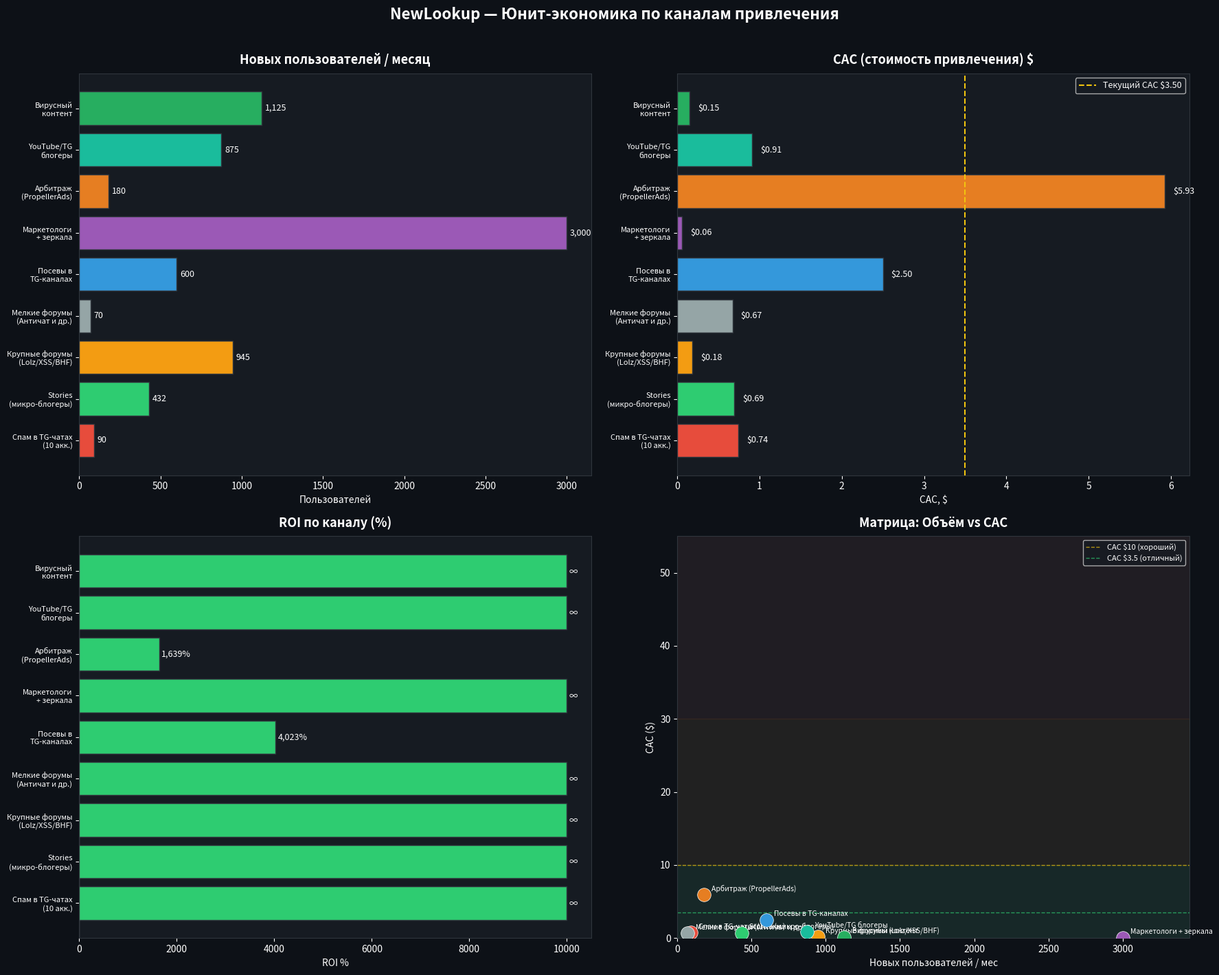

Source code (Python): (Note: this script raises an exception after producing the figure.)
import matplotlib.pyplot as plt
import matplotlib.patches as mpatches
import numpy as np

# ─── Базовые данные продукта ───────────────────────────────────────────────
ARPU_NET = 103.07        # чистый доход с 1 пользователя в месяц
LTV_6M   = 618.0         # LTV за 6 месяцев
CHURN    = 0.15          # отток в месяц

# ─── Данные по каналам ────────────────────────────────────────────────────
channels = {

    # ── 1. РАССЫЛКИ В TELEGRAM-ЧАТЫ ──────────────────────────────────────
    "Спам в TG-чатах\n(10 акк.)": {
        "cost_setup":     50,    # номера + инструмент
        "cost_monthly":   50,    # ротация номеров
        "reach_monthly":  45000, # просмотров/мес (10 акк × 150 чатов × 30 дней)
        "ctr":            0.008, # 0.8% — спам, низкий CTR
        "conv_to_user":   0.25,  # 25% кликнувших запускают бота
        "ban_risk":       "Высокий",
        "color":          "#e74c3c",
        "category":       "Серый",
    },

    # ── 2. TELEGRAM STORIES ───────────────────────────────────────────────
    "Stories\n(микро-блогеры)": {
        "cost_setup":     0,
        "cost_monthly":   300,   # 10 блогеров × $30
        "reach_monthly":  80000, # 10 блогеров × 8,000 просмотров
        "ctr":            0.018, # 1.8%
        "conv_to_user":   0.30,
        "ban_risk":       "Низкий",
        "color":          "#2ecc71",
        "category":       "Белый",
    },

    # ── 3. КРУПНЫЕ ФОРУМЫ (Lolz, XSS, BHF) ──────────────────────────────
    "Крупные форумы\n(Lolz/XSS/BHF)": {
        "cost_setup":     200,   # закреп тем, аккаунты
        "cost_monthly":   100,   # поддержка тем
        "reach_monthly":  60000, # просмотры тем за месяц
        "ctr":            0.035, # 3.5% — целевая аудитория
        "conv_to_user":   0.45,  # 45% — уже знают что такое пробив
        "ban_risk":       "Средний",
        "color":          "#f39c12",
        "category":       "Серый",
    },

    # ── 4. МЕЛКИЕ ФОРУМЫ (Античат, региональные) ─────────────────────────
    "Мелкие форумы\n(Античат и др.)": {
        "cost_setup":     50,
        "cost_monthly":   30,
        "reach_monthly":  8000,  # маленькая аудитория
        "ctr":            0.025,
        "conv_to_user":   0.35,
        "ban_risk":       "Низкий",
        "color":          "#95a5a6",
        "category":       "Серый",
    },

    # ── 5. ПОСЕВЫ В TG-КАНАЛАХ ────────────────────────────────────────────
    "Посевы в\nTG-каналах": {
        "cost_setup":     0,
        "cost_monthly":   1500,  # 5 каналов × $300 средний пост
        "reach_monthly":  250000,
        "ctr":            0.012, # 1.2%
        "conv_to_user":   0.20,
        "ban_risk":       "Низкий",
        "color":          "#3498db",
        "category":       "Белый",
    },

    # ── 6. МАРКЕТОЛОГИ / ЗЕРКАЛА ─────────────────────────────────────────
    "Маркетологи\n+ зеркала": {
        "cost_setup":     500,   # посев для привлечения маркетологов
        "cost_monthly":   0,     # комиссия 7% — уже в себестоимости
        "reach_monthly":  500000,# 20 маркетологов × 25,000 охват
        "ctr":            0.020,
        "conv_to_user":   0.30,
        "ban_risk":       "Низкий",
        "color":          "#9b59b6",
        "category":       "Белый",
    },

    # ── 7. АРБИТРАЖ ТРАФИКА ───────────────────────────────────────────────
    "Арбитраж\n(PropellerAds)": {
        "cost_setup":     200,   # тест, лендинг
        "cost_monthly":   1000,  # бюджет на трафик
        "reach_monthly":  200000,
        "ctr":            0.006, # 0.6% — холодный трафик
        "conv_to_user":   0.15,
        "ban_risk":       "Средний",
        "color":          "#e67e22",
        "category":       "Серый",
    },

    # ── 8. YOUTUBE / TG БЛОГЕРЫ ──────────────────────────────────────────
    "YouTube/TG\nблогеры": {
        "cost_setup":     0,
        "cost_monthly":   800,   # 2 интеграции × $400
        "reach_monthly":  100000,
        "ctr":            0.025, # 2.5% — доверие к блогеру
        "conv_to_user":   0.35,
        "ban_risk":       "Низкий",
        "color":          "#1abc9c",
        "category":       "Белый",
    },

    # ── 9. ВИРУСНЫЙ КОНТЕНТ ───────────────────────────────────────────────
    "Вирусный\nконтент": {
        "cost_setup":     200,   # создание видео/скриншотов
        "cost_monthly":   100,   # поддержка, дистрибуция
        "reach_monthly":  300000,# если вирусится — огромный охват
        "ctr":            0.015,
        "conv_to_user":   0.25,
        "ban_risk":       "Низкий",
        "color":          "#27ae60",
        "category":       "Белый",
    },
}

# ─── Расчёт юнит-экономики ────────────────────────────────────────────────
results = {}
for name, d in channels.items():
    clicks        = d["reach_monthly"] * d["ctr"]
    new_users_mo  = clicks * d["conv_to_user"]
    total_cost_mo = d["cost_monthly"] + (d["cost_setup"] / 3)  # setup амортизируем за 3 мес
    cac           = total_cost_mo / new_users_mo if new_users_mo > 0 else 9999
    ltv_cac       = LTV_6M / cac if cac > 0 else 0
    revenue_mo    = new_users_mo * ARPU_NET
    roi           = ((revenue_mo - total_cost_mo) / total_cost_mo * 100) if total_cost_mo > 0 else 9999
    results[name] = {
        "clicks":        round(clicks),
        "new_users":     round(new_users_mo),
        "cac":           round(cac, 2),
        "ltv_cac":       round(ltv_cac, 1),
        "revenue_mo":    round(revenue_mo),
        "cost_mo":       round(total_cost_mo),
        "roi":           round(roi),
        "color":         d["color"],
        "ban_risk":      d["ban_risk"],
        "category":      d["category"],
    }

# ─── Вывод таблицы ────────────────────────────────────────────────────────
print(f"{'Канал':<30} {'Польз/мес':>10} {'CAC $':>8} {'LTV/CAC':>8} {'ROI %':>8} {'Риск':<10}")
print("-" * 80)
for name, r in results.items():
    n = name.replace('\n', ' ')
    print(f"{n:<30} {r['new_users']:>10,} {r['cac']:>8.2f} {r['ltv_cac']:>8.1f}x {r['roi']:>8}% {r['ban_risk']:<10}")

# ─── Графики ──────────────────────────────────────────────────────────────
fig, axes = plt.subplots(2, 2, figsize=(18, 14))
fig.patch.set_facecolor('#0d1117')
for ax in axes.flat:
    ax.set_facecolor('#161b22')
    ax.tick_params(colors='white')
    ax.xaxis.label.set_color('white')
    ax.yaxis.label.set_color('white')
    ax.title.set_color('white')
    for spine in ax.spines.values():
        spine.set_edgecolor('#30363d')

names  = list(results.keys())
colors = [r["color"] for r in results.values()]

# ── График 1: Новых пользователей в месяц ────────────────────────────────
ax1 = axes[0, 0]
users = [r["new_users"] for r in results.values()]
bars = ax1.barh(names, users, color=colors, edgecolor='#30363d')
ax1.set_title("Новых пользователей / месяц", fontsize=13, fontweight='bold', pad=10)
ax1.set_xlabel("Пользователей", color='white')
for bar, val in zip(bars, users):
    ax1.text(bar.get_width() + 20, bar.get_y() + bar.get_height()/2,
             f'{val:,}', va='center', color='white', fontsize=9)
ax1.tick_params(axis='y', labelsize=8)

# ── График 2: CAC по каналам ─────────────────────────────────────────────
ax2 = axes[0, 1]
cacs = [r["cac"] for r in results.values()]
bars2 = ax2.barh(names, cacs, color=colors, edgecolor='#30363d')
ax2.set_title("CAC (стоимость привлечения) $", fontsize=13, fontweight='bold', pad=10)
ax2.set_xlabel("CAC, $", color='white')
ax2.axvline(x=3.50, color='#f1c40f', linestyle='--', linewidth=1.5, label='Текущий CAC $3.50')
ax2.legend(facecolor='#161b22', labelcolor='white', fontsize=9)
for bar, val in zip(bars2, cacs):
    ax2.text(bar.get_width() + 0.1, bar.get_y() + bar.get_height()/2,
             f'${val:.2f}', va='center', color='white', fontsize=9)
ax2.tick_params(axis='y', labelsize=8)

# ── График 3: ROI по каналам ─────────────────────────────────────────────
ax3 = axes[1, 0]
rois = [min(r["roi"], 9999) for r in results.values()]
bar_colors = ['#2ecc71' if r > 0 else '#e74c3c' for r in rois]
bars3 = ax3.barh(names, rois, color=bar_colors, edgecolor='#30363d')
ax3.set_title("ROI по каналу (%)", fontsize=13, fontweight='bold', pad=10)
ax3.set_xlabel("ROI %", color='white')
ax3.axvline(x=0, color='white', linewidth=0.8)
for bar, val in zip(bars3, rois):
    label = f'{val:,}%' if val < 9999 else '∞'
    ax3.text(bar.get_width() + 50, bar.get_y() + bar.get_height()/2,
             label, va='center', color='white', fontsize=9)
ax3.tick_params(axis='y', labelsize=8)

# ── График 4: Матрица CAC vs Объём ───────────────────────────────────────
ax4 = axes[1, 1]
ax4.set_title("Матрица: Объём vs CAC", fontsize=13, fontweight='bold', pad=10)
ax4.set_xlabel("Новых пользователей / мес", color='white')
ax4.set_ylabel("CAC ($)", color='white')
ax4.set_facecolor('#161b22')

for name, r in results.items():
    x = r["new_users"]
    y = min(r["cac"], 50)
    ax4.scatter(x, y, color=r["color"], s=200, zorder=5, edgecolors='white', linewidth=0.5)
    label = name.replace('\n', ' ')
    ax4.annotate(label, (x, y), textcoords="offset points", xytext=(8, 4),
                 color='white', fontsize=7.5)

ax4.axhline(y=10, color='#f1c40f', linestyle='--', linewidth=1, alpha=0.7, label='CAC $10 (хороший)')
ax4.axhline(y=3.5, color='#2ecc71', linestyle='--', linewidth=1, alpha=0.7, label='CAC $3.5 (отличный)')
ax4.legend(facecolor='#161b22', labelcolor='white', fontsize=8)
ax4.set_xlim(0, max(users) * 1.15)
ax4.set_ylim(0, 55)

# Зоны
ax4.fill_between([0, max(users)*1.15], 0, 10, alpha=0.08, color='#2ecc71', label='Зона отличного CAC')
ax4.fill_between([0, max(users)*1.15], 10, 30, alpha=0.05, color='#f39c12')
ax4.fill_between([0, max(users)*1.15], 30, 55, alpha=0.05, color='#e74c3c')

plt.suptitle("NewLookup — Юнит-экономика по каналам привлечения",
             fontsize=16, fontweight='bold', color='white', y=1.01)
plt.tight_layout()
plt.savefig('/home/ubuntu/channel_economics_charts.png', dpi=150, bbox_inches='tight',
            facecolor='#0d1117')
print("\nCharts saved!")
